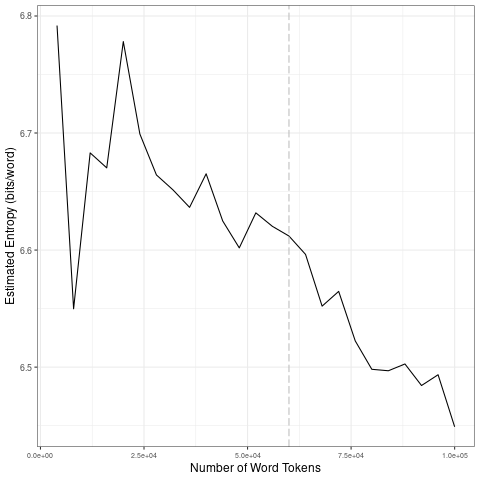

Values plotted in this chart, from the file beside it:
file, entropy.Corpus.Size, entropy.Entropy, sd.Corpus.Size, sd.SD
data/2021_by_en/2021-06-17_tokens_1-gram…, 4000, 6.792, 20000, 0.09762
data/2021_by_en/2021-06-17_tokens_1-gram…, 8000, 6.55, 40000, 0.02319
data/2021_by_en/2021-06-17_tokens_1-gram…, 12000, 6.683, 60000, 0.01161
data/2021_by_en/2021-06-17_tokens_1-gram…, 16000, 6.67, 80000, 0.03795
data/2021_by_en/2021-06-17_tokens_1-gram…, 20000, 6.778, 1e+05, 0.02134
data/2021_by_en/2021-06-17_tokens_1-gram…, 24000, 6.699, 20000, 0.09762
data/2021_by_en/2021-06-17_tokens_1-gram…, 28000, 6.664, 40000, 0.02319
data/2021_by_en/2021-06-17_tokens_1-gram…, 32000, 6.651, 60000, 0.01161
data/2021_by_en/2021-06-17_tokens_1-gram…, 36000, 6.636, 80000, 0.03795
data/2021_by_en/2021-06-17_tokens_1-gram…, 40000, 6.665, 1e+05, 0.02134
data/2021_by_en/2021-06-17_tokens_1-gram…, 44000, 6.625, 20000, 0.09762
data/2021_by_en/2021-06-17_tokens_1-gram…, 48000, 6.602, 40000, 0.02319
data/2021_by_en/2021-06-17_tokens_1-gram…, 52000, 6.632, 60000, 0.01161
data/2021_by_en/2021-06-17_tokens_1-gram…, 56000, 6.62, 80000, 0.03795
data/2021_by_en/2021-06-17_tokens_1-gram…, 60000, 6.612, 1e+05, 0.02134
data/2021_by_en/2021-06-17_tokens_1-gram…, 64000, 6.596, 20000, 0.09762
data/2021_by_en/2021-06-17_tokens_1-gram…, 68000, 6.552, 40000, 0.02319
data/2021_by_en/2021-06-17_tokens_1-gram…, 72000, 6.565, 60000, 0.01161
data/2021_by_en/2021-06-17_tokens_1-gram…, 76000, 6.522, 80000, 0.03795
data/2021_by_en/2021-06-17_tokens_1-gram…, 80000, 6.498, 1e+05, 0.02134
data/2021_by_en/2021-06-17_tokens_1-gram…, 84000, 6.497, 20000, 0.09762
data/2021_by_en/2021-06-17_tokens_1-gram…, 88000, 6.503, 40000, 0.02319
data/2021_by_en/2021-06-17_tokens_1-gram…, 92000, 6.484, 60000, 0.01161
data/2021_by_en/2021-06-17_tokens_1-gram…, 96000, 6.493, 80000, 0.03795
data/2021_by_en/2021-06-17_tokens_1-gram…, 1e+05, 6.449, 1e+05, 0.02134
